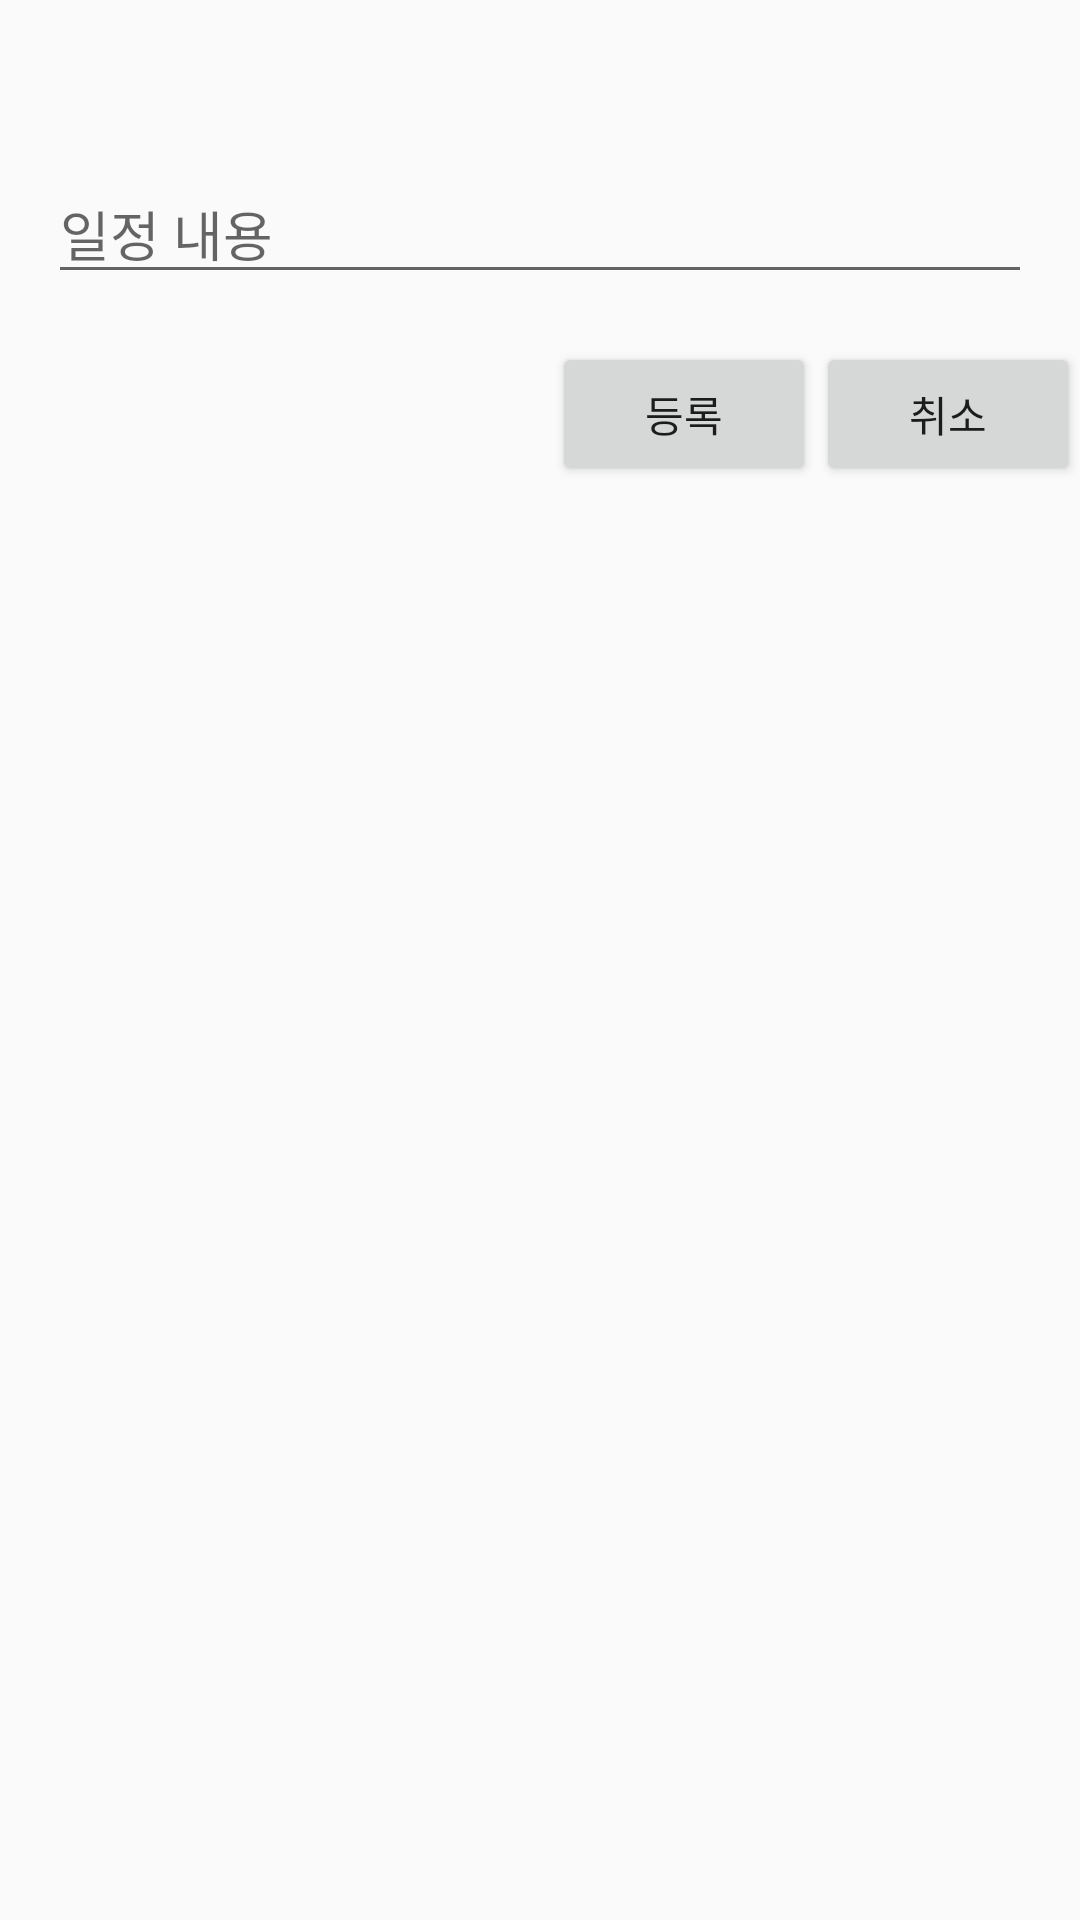

This screen was rendered from an Android layout file. Write that file and the resources it references.
<!-- AndroidManifest.xml: application theme AppTheme -->
<!-- res/layout/dialog_schedule.xml -->
<?xml version="1.0" encoding="utf-8"?>
<LinearLayout xmlns:android="http://schemas.android.com/apk/res/android"
              xmlns:tools="http://schemas.android.com/tools"
              android:layout_width="320dp"
              android:layout_height="match_parent"
              android:orientation="vertical">

    <TextView
            android:id="@+id/dialog_text"
            android:layout_width="wrap_content"
            android:layout_height="wrap_content"
            android:layout_margin="8dp"
            android:layout_gravity="center_horizontal"
            android:textSize="14pt"/>

    <EditText
            android:id="@+id/dialog_edit"
            android:layout_width="match_parent"
            android:layout_height="wrap_content"
            android:layout_marginLeft="16dp"
            android:layout_marginRight="16dp"
            android:layout_marginBottom="16dp"
            android:ems="16"
            android:hint="일정 내용"/>


    <LinearLayout
            android:layout_width="match_parent"
            android:layout_height="wrap_content"
            android:gravity="end"
            android:orientation="horizontal">

        <Button
                android:id="@+id/dialog_btnRegist"
                android:layout_width="wrap_content"
                android:layout_height="wrap_content"
                android:text="등록"/>

        <Button
                android:id="@+id/dialog_btnCancle"
                android:layout_width="wrap_content"
                android:layout_height="wrap_content"
                android:text="취소"/>


    </LinearLayout>




</LinearLayout>
<!-- resources referenced by this layout -->
<resources>
  <style name="AppTheme" parent="Theme.AppCompat.Light.DarkActionBar">
          
          <item name="colorPrimary">#66FFEE</item>
          <item name="colorPrimaryDark">#88FF9999</item>
          <item name="colorAccent">@color/colorAccent</item>
          <item name="windowActionBar">false</item>
          <item name="windowNoTitle">true</item>
      </style>
  <color name="colorAccent">#D81B60</color>
</resources>
